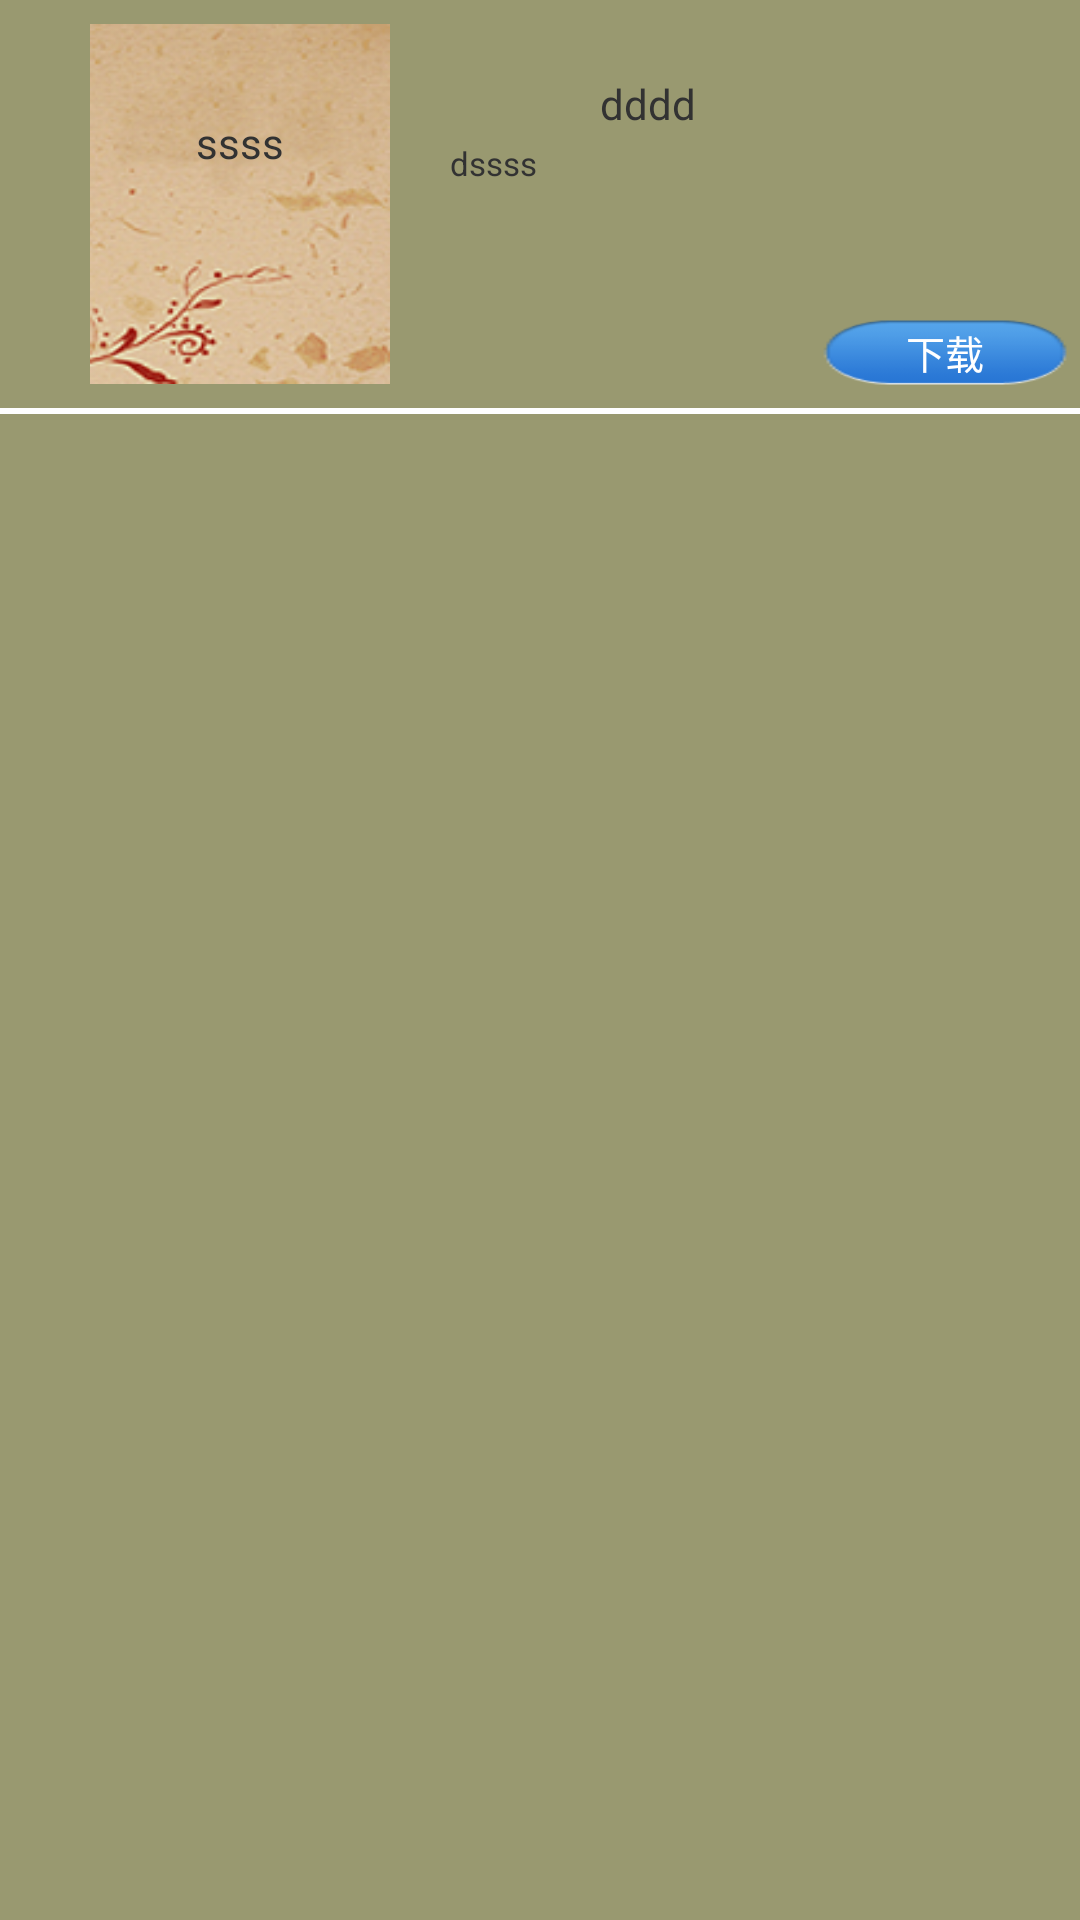

Android layout source for this screen:
<!-- AndroidManifest.xml: application theme android:Theme.Light.NoTitleBar -->
<!-- res/layout/showdownbook.xml -->
<?xml version="1.0" encoding="utf-8"?>

<LinearLayout xmlns:android="http://schemas.android.com/apk/res/android"
    android:layout_width="match_parent"
    android:layout_height="140dip"
    android:background="#999970"
    android:orientation="vertical" >

    <RelativeLayout
        android:layout_width="match_parent"
        android:layout_height="130dip"
        android:orientation="horizontal" >

        <FrameLayout
            android:id="@+id/book_image"
            android:layout_width="100dip"
            android:layout_height="120dip"
            android:layout_marginLeft="30dip"
            android:layout_marginTop="8dip" >

            <ImageView
                android:layout_width="match_parent"
                android:layout_height="match_parent"
                android:background="@drawable/down_book" />

            <TextView
                android:id="@+id/bookname"
                android:layout_width="wrap_content"
                android:layout_height="wrap_content"
                android:layout_gravity="center_horizontal"
                android:layout_marginTop="30dip"
                android:text="ssss" />
        </FrameLayout>

        <TextView
            android:id="@+id/typebook"
            android:layout_width="wrap_content"
            android:layout_height="wrap_content"
            android:layout_marginLeft="200dp"
            android:layout_marginTop="25dp"
            android:text="dddd" />
        <TextView
            android:id="@+id/desbook"
            android:layout_width="wrap_content"
            android:layout_height="wrap_content"
            android:layout_below="@id/typebook"
            android:layout_marginLeft="150dp"
            android:layout_marginTop="3dip"
            android:textSize="11sp"
            android:text="dssss" />

        <Button
            android:id="@+id/down_button"
            android:layout_width="150dip"
            android:layout_height="25dip"
            android:layout_alignParentBottom="true"
            android:layout_marginLeft="270dip"
            android:background="@drawable/down"
            android:text="下载"
            android:textSize="13sp"
            android:textColor="#ffffff" />

        <TextView
            android:id="@+id/downtext"
            android:layout_below="@id/down_button"
            android:layout_width="wrap_content"
            android:layout_height="wrap_content" />
    </RelativeLayout>

    <ProgressBar
        android:id="@+id/downbar"
        style="?android:attr/progressBarStyleHorizontal"
        android:layout_width="match_parent"
        android:layout_height="6dip"
        android:layout_gravity="left"
        android:visibility="invisible" />

    <View
        android:layout_width="match_parent"
        android:layout_height="2dip"
        android:background="#ffffff" />

</LinearLayout>
<!-- resources referenced by this layout -->
<resources>
  <!-- drawable down: png bitmap (drawable-hdpi, 1199 bytes) -->
  <!-- drawable down_book: png bitmap (drawable-hdpi, 16445 bytes) -->
</resources>
